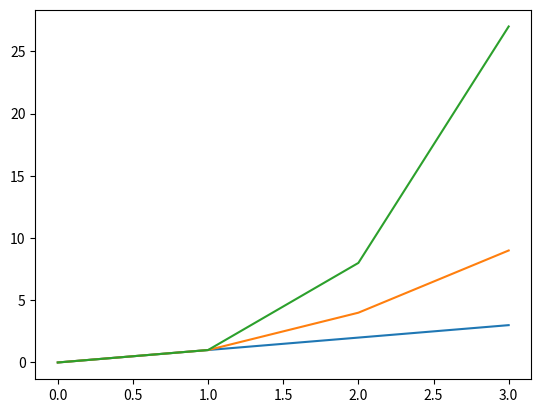

Write the Python code that produced this figure.
#plotTest.py
#A program that plots the function x, x^2 and x^3
#Author: Shane Austin

import matplotlib.pyplot as plt
import numpy as np

xpoints = np.array(range(0,4))


fx = xpoints
gx = xpoints**2
hx = xpoints**3

plt.plot(xpoints, fx)
plt.plot(xpoints, gx)
plt.plot(xpoints, hx)

#plt.show()
plt.savefig("plotTest.png")